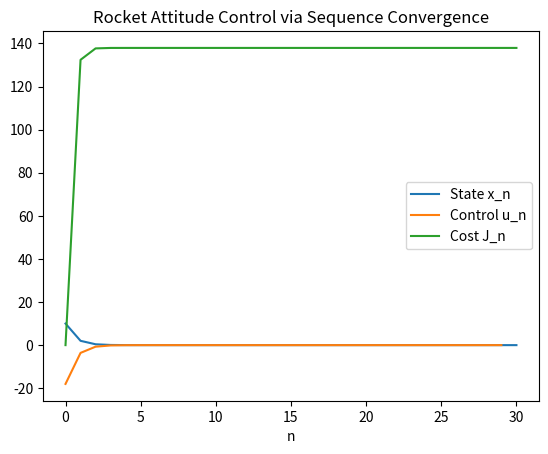

Recreate this plot in Python.
import numpy as np
import matplotlib.pyplot as plt

# 시스템 파라미터
a = 1.1
b = 0.5
k = 1.8
r = 0.1

# 초기값
x0 = 10
N = 30

# 리스트 초기화
x = [x0]
u = []
J = [0]

# 시뮬레이션
for n in range(N):
    u_n = -k * x[n]
    x_next = a * x[n] + b * u_n
    
    x.append(x_next)
    u.append(u_n)
    
    cost = x[n]**2 + r * u_n**2
    J.append(J[n] + cost)

# 그래프
plt.figure()

plt.plot(x, label="State x_n")
plt.plot(u, label="Control u_n")
plt.plot(J, label="Cost J_n")

plt.legend()
plt.xlabel("n")
plt.title("Rocket Attitude Control via Sequence Convergence")
plt.show()
